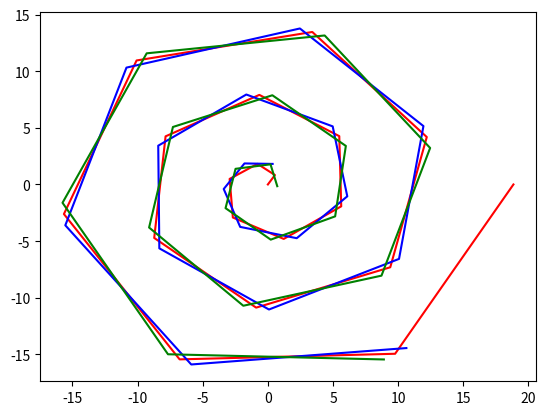

Generate this figure with matplotlib:
import numpy as np

EPSILON = 1e-16  # Avoid division by zero


def normalize(vectors):
    vectors = np.array(vectors)
    norm = np.linalg.norm(vectors, axis=-1, keepdims=True)
    unit_vectors = vectors / (norm + EPSILON)
    return unit_vectors


def compute_tangents(points):
    path_tangents = np.diff(points, axis=0)
    lengths = np.linalg.norm(path_tangents, axis=1)
    tangents = path_tangents / (lengths.reshape(-1, 1) + EPSILON)
    return tangents, lengths


def compute_normals(vectors):
    normals = np.empty_like(vectors)
    normals[:, 0] = -vectors[:, 1]
    normals[:, 1] = vectors[:, 0]
    normals = normalize(normals)
    return normals


def compute_angles_with_x_axis(vectors):
    x, y = vectors[:, 0], vectors[:, 1]
    angles_with_x_axis = np.arctan2(y, x)
    return angles_with_x_axis


def compute_turning_angles(tangents):
    """
    Calculates the turning angles between consecutive tangent vectors.
    """
    dot_product = np.sum(tangents[:-1] * tangents[1:], axis=1)
    turning_angles = np.arccos(dot_product)
    return turning_angles


def compute_bisector(normals):
    bisectors = normals[1:] + normals[:-1]
    bisectors = normalize(bisectors)
    return bisectors


def compute_rotation_matrix(angle):
    return np.array([[np.cos(angle), -np.sin(angle)], [np.sin(angle), np.cos(angle)]])


import numpy as np


def rodrigues_rotate(v, k, theta):
    """
    Rotate a vector `v` around an axis `k` by an angle `theta` using Rodrigues' rotation formula.

    Parameters:
    v (numpy.ndarray): The vector to be rotated.
    k (numpy.ndarray): The axis of rotation.
    theta (float): The angle of rotation in radians.

    Returns:
    numpy.ndarray: The rotated vector.
    """
    cos_theta = np.cos(theta)
    sin_theta = np.sin(theta)
    k_dot_v = np.dot(k, v)
    k_cross_v = np.cross(k, v)

    return v * cos_theta + k_cross_v * sin_theta + k * k_dot_v * (1 - cos_theta)


if __name__ == "__main__":
    import matplotlib.pyplot as plt

    t = np.linspace(0, 6 * np.pi, 20)
    x = t * np.cos(t)
    y = t * np.sin(t)
    pts = np.vstack((x, y)).T
    tangents, lengths = compute_tangents(pts)
    normals = compute_normals(tangents)
    bisector = compute_bisector(tangents)
    width = 2
    left_edge = pts[1:-1] + bisector * (width / 2)
    right_edge = pts[1:-1] - bisector * (width / 2)
    plt.plot(pts[:, 0], pts[:, 1], "-r")
    plt.plot(left_edge[:, 0], left_edge[:, 1], "-b")
    plt.plot(right_edge[:, 0], right_edge[:, 1], "-g")
    plt.savefig("gemo.pdf", bbox_inches="tight")
    plt.show()
